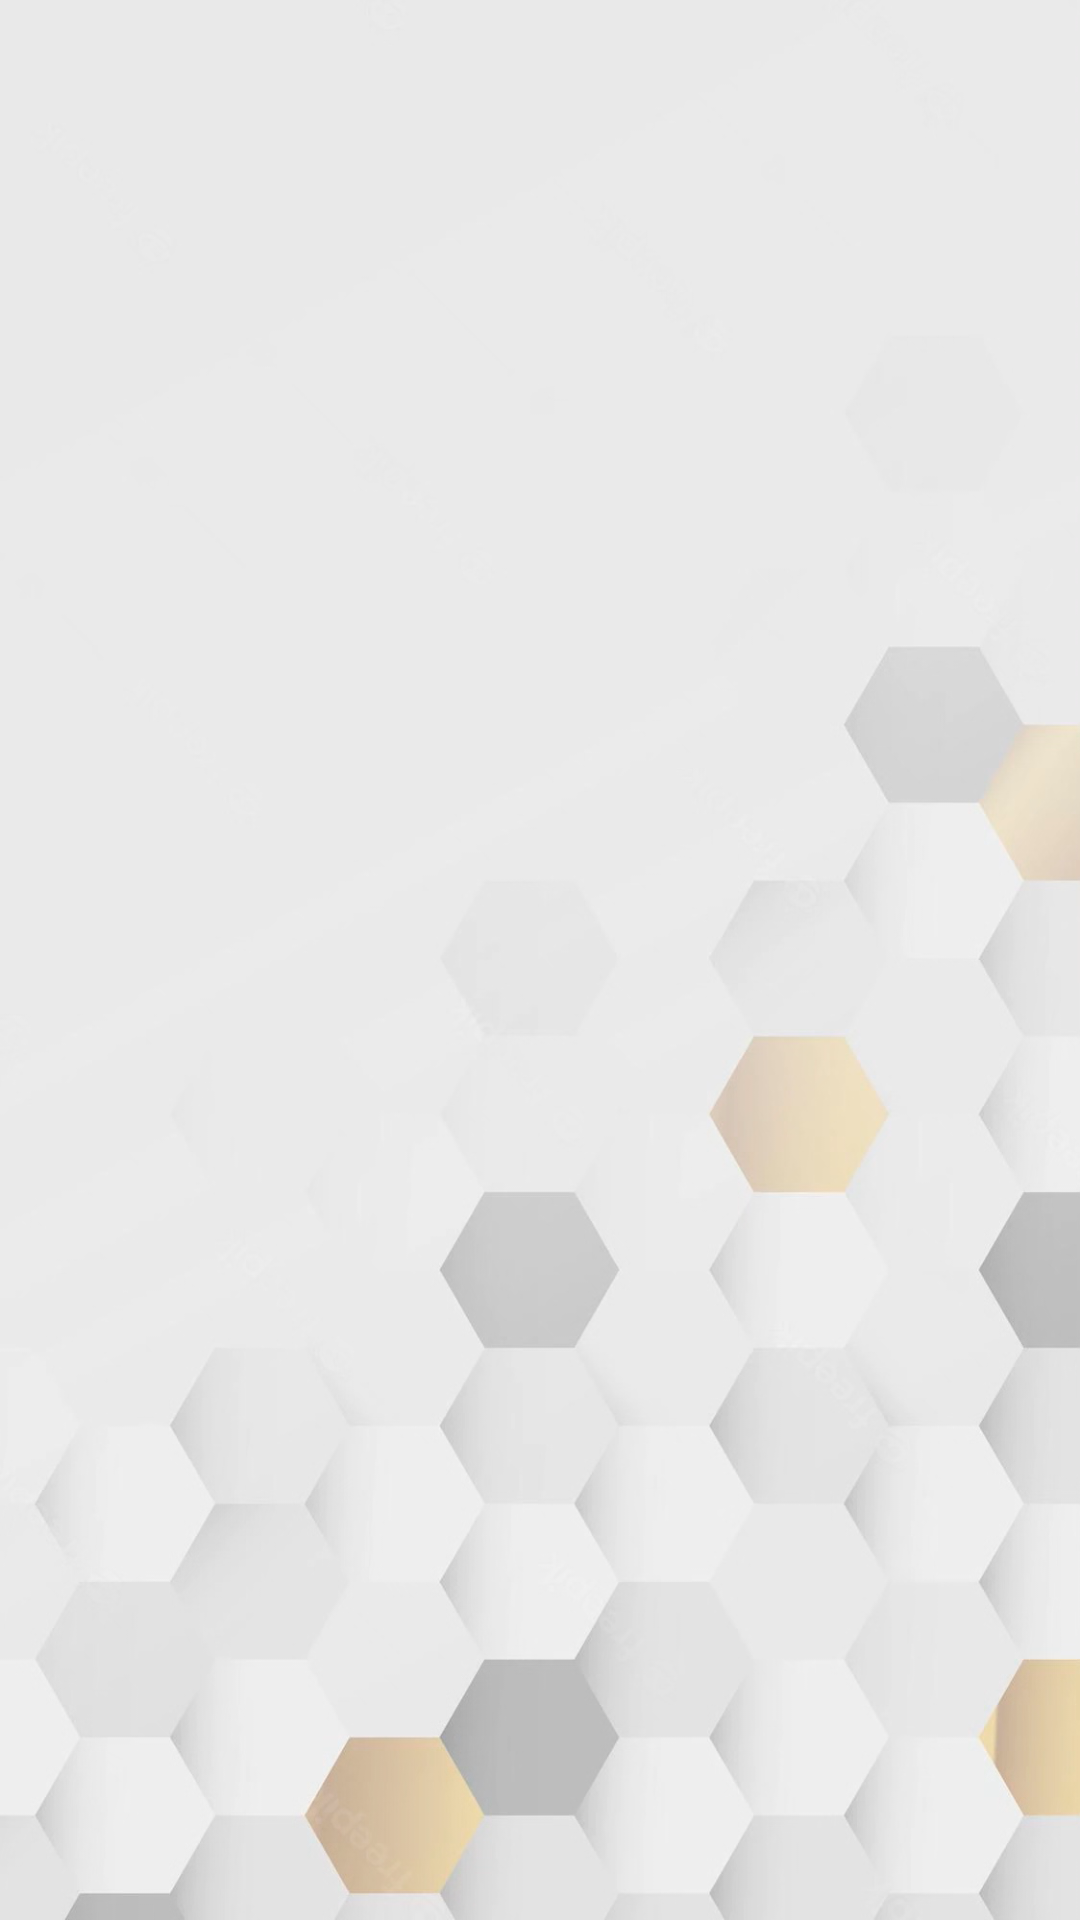

Android layout source for this screen:
<!-- AndroidManifest.xml: application theme Theme.ContactsApiMVVM -->
<!-- res/layout/activity_main.xml -->
<?xml version="1.0" encoding="utf-8"?>
<androidx.constraintlayout.widget.ConstraintLayout xmlns:android="http://schemas.android.com/apk/res/android"
    xmlns:app="http://schemas.android.com/apk/res-auto"
    xmlns:tools="http://schemas.android.com/tools"
    android:id="@+id/cl_container"
    android:layout_width="match_parent"
    android:layout_height="match_parent"
    android:background="@mipmap/img_bg"
    tools:context=".ui.activities.MainActivity">

    <androidx.recyclerview.widget.RecyclerView
        android:id="@+id/recyclerView"
        android:layout_width="match_parent"
        android:layout_height="match_parent"
        android:layout_margin="10dp"
        app:layout_constraintBottom_toBottomOf="parent"
        app:layout_constraintEnd_toEndOf="parent"
        app:layout_constraintStart_toStartOf="parent"
        app:layout_constraintTop_toTopOf="parent"
        tools:listitem="@layout/item_contact_list">


    </androidx.recyclerview.widget.RecyclerView>

</androidx.constraintlayout.widget.ConstraintLayout>
<!-- res/layout/item_contact_list.xml (included above) -->
<?xml version="1.0" encoding="utf-8"?>
<androidx.cardview.widget.CardView xmlns:android="http://schemas.android.com/apk/res/android"
    xmlns:app="http://schemas.android.com/apk/res-auto"
    xmlns:tools="http://schemas.android.com/tools"
    android:layout_width="match_parent"
    android:layout_height="75dp"
    android:layout_marginHorizontal="3dp"
    android:layout_marginVertical="2dp"
    app:cardCornerRadius="5dp">

    <LinearLayout
        android:layout_width="match_parent"
        android:layout_height="match_parent">

        <ImageView
            android:id="@+id/image"
            android:layout_width="75dp"
            android:layout_height="75dp"
            android:scaleType="fitXY"
            android:src="@mipmap/img_profile_placeholder" />

        <TextView
            android:id="@+id/name"
            android:layout_width="match_parent"
            android:layout_height="wrap_content"
            android:background="@mipmap/img_card_bg"
            android:gravity="center_vertical"
            android:lines="1"
            android:paddingStart="20dp"
            android:textColor="@color/black"
            android:textSize="30sp"
            tools:text="FirstName LastName" />
    </LinearLayout>
</androidx.cardview.widget.CardView>
<!-- resources referenced by this layout -->
<resources>
  <!-- mipmap img_bg: png bitmap (mipmap-xhdpi, 416589 bytes) -->
  <!-- mipmap img_card_bg: png bitmap (mipmap-xhdpi, 1897 bytes) -->
  <style name="Theme.ContactsApiMVVM" parent="Theme.MaterialComponents.DayNight.DarkActionBar">
          
          <item name="colorPrimary">@color/purple_500</item>
          <item name="colorPrimaryVariant">@color/purple_700</item>
          <item name="colorOnPrimary">@color/white</item>
          
          <item name="colorSecondary">@color/teal_200</item>
          <item name="colorSecondaryVariant">@color/teal_700</item>
          <item name="colorOnSecondary">@color/black</item>
          
          <item name="android:statusBarColor">?attr/colorPrimaryVariant</item>
          
      </style>
  <!-- not gathered from this repository: default colours our renderer supplied (Android Studio template values) -->
  <color name="purple_500">#FF6200EE</color>
  <color name="purple_700">#FF3700B3</color>
  <color name="teal_200">#FF03DAC5</color>
  <color name="teal_700">#FF018786</color>
  <color name="black">#FF000000</color>
  <color name="white">#FFFFFFFF</color>
</resources>
